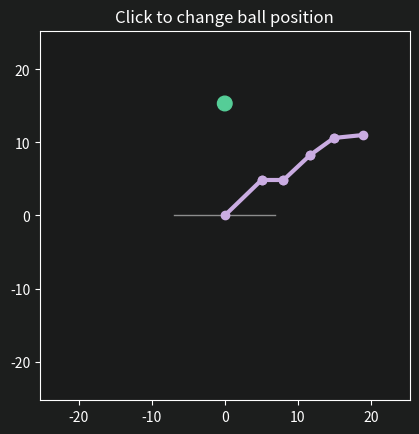

The matplotlib source for this figure:
import numpy as np
import matplotlib.pyplot as plt
from matplotlib.patches import Polygon, Rectangle, Circle, Arrow
from matplotlib.widgets import Slider
from matplotlib.animation import FuncAnimation

# potential to optimize: add 1,the penalty for the change between two states 2,the penalty for the intersection of the arms
def distance(x1, y1, x2, y2):
    return np.sqrt((x1 - x2)**2 + (y1 - y2)**2)

# the minimum distance demanded maybe better than the intersection of the arms(more reasonable and practical)
def is_intersecting(p1, p2, p3, p4):
    def cross_product(a, b, c):
        return (b[0]-a[0])*(c[1]-a[1]) - (b[1]-a[1])*(c[0]-a[0])

    return (cross_product(p1, p2, p3) * cross_product(p1, p2, p4) < 0 and
            cross_product(p3, p4, p1) * cross_product(p3, p4, p2) < 0)

def check_self_collision(lengths, theta):
    n = len(lengths)
    x = np.cumsum(np.insert(lengths * np.cos(theta), 0, 0))
    y = np.cumsum(np.insert(lengths * np.sin(theta), 0, 0))

    for i in range(n):
        for j in range(i + 1, n):
            p1 = (x[i], y[i])
            p2 = (x[i+1], y[i+1])
            p3 = (x[j], y[j])
            p4 = (x[j+1], y[j+1])
            
            if is_intersecting(p1, p2, p3, p4):
                return True 
    return False

def fitness(lengths, xg, yg, theta,last_theta=None,lambda_=0.001):
    #1, the basic cost of distance
    x = np.sum(lengths * np.cos(theta), axis=1)
    y = np.sum(lengths * np.sin(theta), axis=1)
    res = distance(x, y, xg, yg)**2
    
    #2，the penalty for the change between two states
    if last_theta is not None:
        delta = (theta - last_theta + np.pi) % (2*np.pi) - np.pi
        res += lambda_*np.sum(np.abs(delta))

    #3，the penalty for the intersection of the arms
    if check_self_collision(lengths,theta):
        res += 1e10
    
    
    return res


def pso(lengths, xg, yg, num_particles=100, num_iterations=20, w=0.7, c1=1.5, c2=1.5, last_pos=None):

    num_dimensions = len(lengths)
    bounds = np.array([[0, 2*np.pi]] * len(lengths))
    #positions = np.random.uniform(bounds[:, 0], bounds[:, 1], (num_particles, num_dimensions))
    if last_pos is not None:
        positions = np.zeros((num_particles, num_dimensions))
        half = num_particles // 2
        positions[:half] = np.clip(last_pos + np.random.uniform(-0.5, 0.5, (half, num_dimensions)), 0, 2*np.pi)
        positions[half:] = np.random.uniform(bounds[:, 0], bounds[:, 1], (num_particles - half, num_dimensions))
    else:
        positions = np.random.uniform(bounds[:, 0], bounds[:, 1], (num_particles, num_dimensions))
    velocities = np.zeros((num_particles, num_dimensions))
    personal_best_positions = positions.copy()
    personal_best_scores = fitness(lengths, xg, yg, positions, last_theta=last_pos)
    global_best_idx = np.argmin(personal_best_scores)
    global_best_position = personal_best_positions[global_best_idx].copy()

    for _ in range(num_iterations):
        r1 = np.random.rand(num_particles, num_dimensions)
        r2 = np.random.rand(num_particles, num_dimensions)
        velocities = (
            w * velocities
            + c1 * r1 * (personal_best_positions - positions)
            + c2 * r2 * (global_best_position - positions)
        )
        positions += velocities
        positions = np.clip(positions, bounds[:, 0], bounds[:, 1])
        scores = fitness(lengths, xg, yg, positions, last_theta=last_pos)
        mask = scores < personal_best_scores
        personal_best_scores[mask] = scores[mask]
        personal_best_positions[mask] = positions[mask]
        best_idx = np.argmin(personal_best_scores)
        if personal_best_scores[best_idx] < fitness(lengths, xg, yg, global_best_position.reshape(1, -1), last_theta=last_pos)[0]:
            global_best_position = personal_best_positions[best_idx].copy()
        
    return global_best_position



def update(frame, ball, ball_pos, lines, lengths, theta, a=50):
    x, y = 0, 0
    global perc
    global temp_theta
    perc += (1 - perc)/a
    delta = (theta - prev_theta + np.pi) % (2*np.pi) - np.pi
    # a basic but good method avoiding the problem of the angle overestimated
    temp_theta[:] = (prev_theta + perc * delta) % (2*np.pi)
    
    for i, line in enumerate(lines):
        next_x, next_y = x + lengths[i] * np.cos(temp_theta[i]), y + lengths[i] * np.sin(temp_theta[i])
        line.set_xdata([x, next_x])
        line.set_ydata([y, next_y])
        x, y = next_x, next_y
    ball.set_center(([ball_pos[0]], [ball_pos[1]]))
    return *lines, ball,


def on_click(event, axes, ball_pos, theta):

    if event.inaxes is None or event.inaxes != axes:
        return
    global perc
    global prev_theta
    prev_theta[:] = theta
    #using the last states to penalty the change between two states
    last_stable_theta = theta.copy()
    perc = 0
    ball_pos[0] = event.xdata
    ball_pos[1] = event.ydata
    theta[:] = pso(lengths, ball_pos[0], ball_pos[1],last_pos=last_stable_theta)


if __name__ == '__main__':
    
    lengths = np.array([7, 3, 5, 4, 4])
    ball_pos = [0, sum(lengths)*2/3]

    a = 5
    num_particles = 200
    num_iterations = 100
    w = 0.7
    c1 = 1.5
    c2 = 1.5

    theta = pso(lengths, *ball_pos, num_particles, num_iterations, w, c1, c2)
    prev_theta = np.zeros(len(lengths))
    temp_theta = np.zeros(len(lengths))
    perc = 0
    fig, ax = plt.subplots()
    ax.set_aspect('equal')
    ax.set_title('Click to change ball position')
    ax.set_xlim(-sum(lengths)*1.1, sum(lengths)*1.1)
    ax.set_ylim(-sum(lengths)*1.1, sum(lengths)*1.1)
    fig.patch.set_facecolor("#1C1E1D")
    ax.set_facecolor("#1A1B1B")
    ax.title.set_color('white')
    ax.tick_params(colors='white')
    ax.spines['top'].set_color('white')
    ax.spines['bottom'].set_color('white')
    ax.spines['left'].set_color('white')
    ax.spines['right'].set_color('white')
    ax.xaxis.label.set_color('white')
    ax.yaxis.label.set_color('white')

    ground = ax.plot([-sum(lengths)*0.3, sum(lengths)*0.3], [0, 0], lw=1, c='white', alpha=0.5)[0]
    x, y = 0, 0
    lines = []
    for i, length in enumerate(lengths):
        next_x, next_y = x + length * np.cos(theta[i]), y + length * np.sin(theta[i])
        line, = ax.plot([x, next_x], [y, next_y], 'o-', lw=3, c="#caace2")
        lines.append(line)
        x, y = next_x, next_y
    
    ball = Circle(ball_pos, 1, color="#55cd97")
    ax.add_patch(ball)

    ani = FuncAnimation(fig, lambda f: update(f, ball, ball_pos, lines, lengths, theta, a), interval=1000/60, blit=True)
    fig.canvas.mpl_connect('button_press_event', lambda e: on_click(e, ax, ball_pos, theta))
    plt.show()
